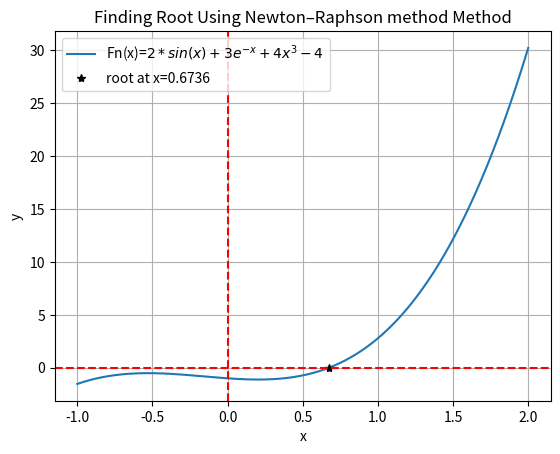

Recreate this plot in Python.
# -*- coding: utf-8 -*-
"""
Aim: Finding the root of the given equation using Newton–Raphson method and using sympy
Author: Ashwin Kharat
Roll no: M220590PH
Date: 21 SEP 2022
"""

import sympy as sp
import numpy as np
from matplotlib import pyplot as plt
#Importing the sympy,numpy,matploit package

x=sp.Symbol("x")
func=2*sp.sin(x)+3*sp.exp(-x)+4*pow(x,3)-4
#taking x as a symbol and creating a function
fn=sp.lambdify(x,func)


func_d=sp.diff(func,x)
#Derivative of the function
#this definition is for plotting easily


print("The Given function is $f(x)=$ {0} and \n its derivative is {1}".format(func,func_d))

def Newton_Raphson(x0,esp):
    itter=0
    xi=x0+10*esp
    xip1=x0
    #Defining xi and x(i+1) 
    
    while abs(xip1-xi)>=esp:
        
        xi=xip1
        xip1=xi-func.evalf(subs={x:xi})/func_d.evalf(subs={x:xi})
        #solving the Newton–Raphson method eqn using evalf
        itter+=1
    return xip1,itter


x0=0.5
esp=pow(10,-4)
#that is  0.0001

root,itter=Newton_Raphson(x0,esp)
print("The root for above given equation is {0}  \n found in {1} itter".format(round(root,4),itter))
    
#Following is just for beautifying plot.
a,b=-1,2
#Plot the given function 
xline=np.linspace(a,b,int(abs(a-b)/esp+1))
plt.plot(xline,fn(xline),label="Fn(x)=$2*sin(x)+3e^{-x}+4x^3-4$")


#ploting the root
plt.plot(root,func.evalf(subs={x:root}),'k*',label="root at x={0}".format(round(root,4)))

#Making the plot look pretty
plt.xlabel("x")
plt.ylabel("y")
plt.grid(True)
plt.title("Finding Root Using Newton–Raphson method Method")
plt.legend()
plt.axvline(x=0,color='red',ls="--")
plt.axhline(color='red',ls="--")
#--------THE-END-------------------------------------#
